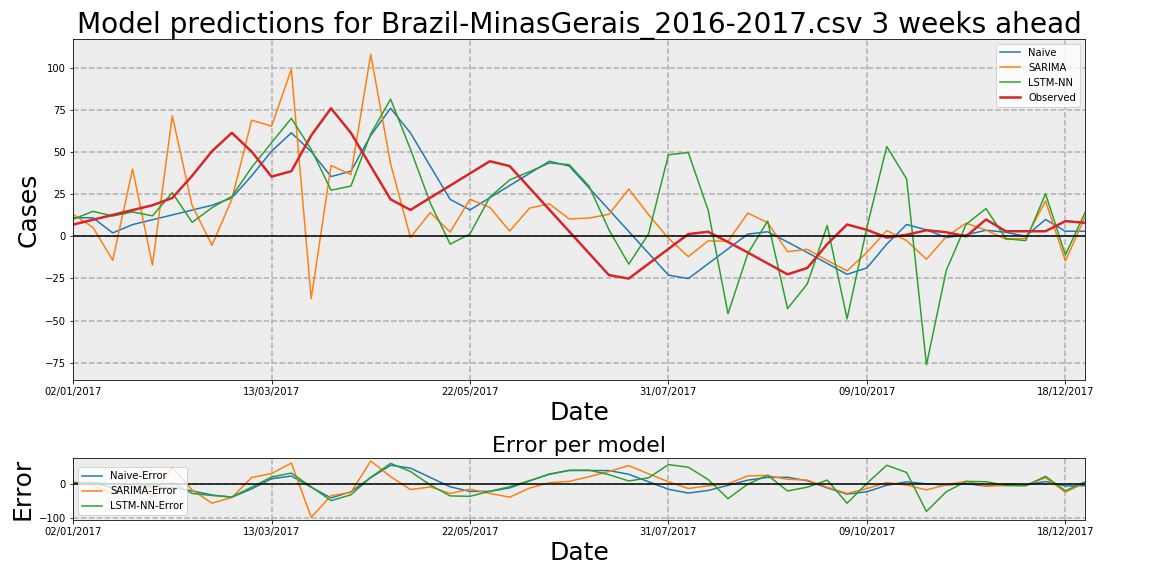

Source data for this figure (header and first rows):
Date, Observed, Naive, Naive-Error, LSTM-NN, LSTM-NN-Error, SARIMA, SARIMA-Error
02/01/2017, 6.955, 11.0, 4.045, 10.09, 3.131, 13.03, 6.07
09/01/2017, 9.818, 11.0, 1.182, 14.79, 4.975, 5.314, -4.504
16/01/2017, 12.68, 2.0, -10.68, 12.04, -0.6446, -14.24, -26.92
23/01/2017, 15.54, 6.955, -8.59, 14.46, -1.087, 39.93, 24.39
30/01/2017, 18.41, 9.818, -8.59, 12.12, -6.285, -17.03, -35.44
06/02/2017, 22.74, 12.68, -10.05, 25.83, 3.095, 71.46, 48.72
13/02/2017, 35.86, 15.54, -20.31, 8.293, -27.56, 18.29, -17.56
20/02/2017, 50.44, 18.41, -32.03, 16.96, -33.48, -5.316, -55.76
27/02/2017, 61.35, 22.74, -38.61, 23.67, -37.68, 21.92, -39.43
06/03/2017, 50.21, 35.86, -14.36, 40.85, -9.36, 68.84, 18.63
13/03/2017, 35.4, 50.44, 15.04, 55.51, 20.11, 65.27, 29.86
20/03/2017, 38.6, 61.35, 22.75, 69.96, 31.36, 98.96, 60.36
27/03/2017, 59.8, 50.21, -9.591, 51.55, -8.256, -37.03, -96.83
03/04/2017, 75.89, 35.4, -40.49, 27.36, -48.53, 41.99, -33.9
10/04/2017, 61.3, 38.6, -22.7, 29.76, -31.54, 36.6, -24.7
17/04/2017, 41.6, 59.8, 18.2, 60.76, 19.16, 107.9, 66.29
24/04/2017, 21.89, 75.89, 54, 81.31, 59.42, 42.94, 21.04
01/05/2017, 15.65, 61.3, 45.66, 51.63, 35.98, -0.6637, -16.31
08/05/2017, 22.86, 41.6, 18.74, 19.74, -3.119, 14.1, -8.76
15/05/2017, 30.07, 21.89, -8.179, -4.644, -34.72, 2.517, -27.56
22/05/2017, 37.29, 15.65, -21.64, 1.431, -35.85, 21.98, -15.31
29/05/2017, 44.5, 22.86, -21.64, 23.23, -21.27, 17.15, -27.35
05/06/2017, 41.64, 30.07, -11.57, 33.43, -8.209, 3.104, -38.54
12/06/2017, 28.71, 37.29, 8.571, 38.32, 9.607, 16.72, -12
19/06/2017, 15.79, 44.5, 28.71, 43.47, 27.68, 19.26, 3.472
26/06/2017, 2.861, 41.64, 38.78, 42.48, 39.62, 10.3, 7.436
03/07/2017, -10.07, 28.71, 38.78, 29.79, 39.86, 10.81, 20.87
10/07/2017, -22.99, 15.79, 38.78, 3.895, 26.89, 13.02, 36.01
17/07/2017, -25.06, 2.861, 27.92, -16.51, 8.553, 28.03, 53.09
24/07/2017, -16.27, -10.07, 6.202, 1.485, 17.75, 12.8, 29.07
31/07/2017, -7.476, -22.99, -15.52, 48.35, 55.82, -1.157, 6.319
07/08/2017, 1.316, -25.06, -26.38, 49.65, 48.34, -12.05, -13.37
14/08/2017, 2.684, -16.27, -18.95, 15.52, 12.84, -2.688, -5.372
21/08/2017, -3.371, -7.476, -4.105, -45.88, -42.51, -2.969, 0.4019
28/08/2017, -9.629, 1.316, 10.94, -10.18, -0.5537, 13.76, 23.39
04/09/2017, -16.09, 2.684, 18.77, 9.064, 25.15, 8.079, 24.17
11/09/2017, -22.55, -3.371, 19.18, -42.91, -20.36, -9.102, 13.45
18/09/2017, -18.73, -9.629, 9.101, -28.13, -9.399, -7.691, 11.04
25/09/2017, -4.632, -16.09, -11.46, 6.456, 11.09, -14.28, -9.646
02/10/2017, 7.0, -22.55, -29.55, -48.88, -55.88, -20.45, -27.45
09/10/2017, 3.84, -18.73, -22.57, 5.289, 1.449, -9.558, -13.4
16/10/2017, -0.7454, -4.632, -3.887, 53.24, 53.99, 3.428, 4.174
23/10/2017, 0.9051, 7.0, 6.095, 34.03, 33.12, -2.542, -3.447
30/10/2017, 3.595, 3.84, 0.2452, -76.22, -79.81, -13.6, -17.2
06/11/2017, 2.405, -0.7454, -3.15, -20.16, -22.57, -0.2014, -2.606
13/11/2017, 0.0, 0.9051, 0.9051, 7.154, 7.154, 7.757, 7.757
20/11/2017, 10.0, 3.595, -6.405, 16.44, 6.444, 3.651, -6.349
27/11/2017, 3.0, 2.405, -0.5951, -1.385, -4.385, -1.753, -4.753
04/12/2017, 3.0, 0.0, -3.0, -2.581, -5.581, -1.219, -4.219
11/12/2017, 3.0, 10.0, 7.0, 25.15, 22.15, 20.96, 17.96
18/12/2017, 9.0, 3.0, -6.0, -11.07, -20.07, -14.64, -23.64
25/12/2017, 8.0, 3.0, -5.0, 14.34, 6.336, 11.71, 3.713
